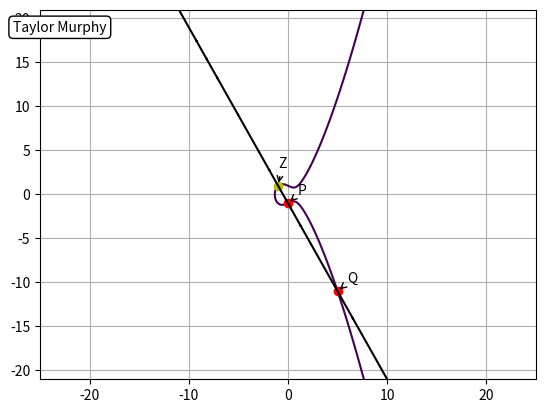

Here is the Python script that generated this plot:
###############################################
# Name: Taylor Murphy
# Class: CMPS 4663 Cryptography
# Date: 2 August 2015
# Program 3 - Elliptical Curve Encryption
###############################################

import argparse
import numpy as np
import matplotlib.pyplot as plt

def slope(x1, y1, x2, y2, a):
    
    #Get the slope of the line
    if ((x1 == x2) & (y1 == y2)):
        #If P & Q are the same point the use the equation for the 
        #derivative (dy/dx) = ((3x^2 + a) / (2y)) to find the tangent line 
        #at that point 
        slope = float((3 * pow(x1, 2) + a) / (2 * y1))
    else:
        #Else use standard formula for slope
        slope = (y1 - y2) / (x1 - x2)        
    
    return slope
    
def IsOnECurve(a, b, x, y):
    #If point(x, y) is on curve represented by (a, b) then goodPoint is true   
    if (pow(y, 2) == pow(x, 3) + (a * x) + b):
        goodPoint = 1
    #Else goodPoint is false
    else:
        goodPoint = 0
    
    return goodPoint 

def plotter(a, b, m, x1, y1, x2, y2, x3, y3):
    #Determines width and height of plot
    h = max(y1, y2, y3) + 20 
    w = max(x1, x2, x3) + 20

    # Annotate the plot with your name using width (w) and height (h) as your reference points.
    plt.annotate("Taylor Murphy", xy = (-w + 2, h - 2), xycoords = "data", va = "center", ha = "center", bbox = dict(boxstyle = "round", fc = "w"))

    # This creates a mesh grid with values determined by width and height (w, h)
    # of the plot with increments of .0001 (1000j = .0001 or 5j = .05)
    y, x = np.ogrid[-h:h:1000j, -w:w:1000j]

    # Plot the curve (using matplotlib's countour function)
    # This drawing function applies a "function" described in the
    # 3rd parameter:  pow(y, 2) - ( pow(x, 3) - x + 1 ) to all the
    # values in x and y.
    # The .ravel method turns the x and y grids into single dimensional arrays
    plt.contour(x.ravel(), y.ravel(), pow(y, 2) - ( pow(x, 3) + (a*x) + b ), [0])

    # Plot the points ('ro' = red, 'bo' = blue, 'yo'=yellow and so on)
    plt.plot(x1, y1, 'ro')
    plt.plot(x2, y2, 'ro')
    plt.plot(x3, y3, 'yo')

    # Use a contour plot to draw the line (in black) connecting our point.
    plt.contour(x.ravel(), y.ravel(), (y-y1) - m * (x-x1), [0], colors = ('black'))

    # Annotate point 1,2, & 3
    plt.annotate('P', xy = (x1, y1), xytext = (x1 + 1, y1 + 1), arrowprops = dict(arrowstyle = "->", connectionstyle = "arc3"),)
    plt.annotate('Q', xy = (x2, y2), xytext = (x2 + 1, y2 + 1), arrowprops = dict(arrowstyle = "->", connectionstyle = "arc3"),)
    plt.annotate('Z', xy = (x3, y3), xytext = (x3 + 0, y3 + 2), arrowprops = dict(arrowstyle = "->", connectionstyle = "arc3"),)

    # Show a grid background on our plot
    plt.grid()

    # Show the plot
    plt.show()

def main():
    parser = argparse.ArgumentParser()

    parser.add_argument("-a", dest = "a", default = -1, help = "Part 'a' of elliptical curve: y^2 = x^3 + ax + b")
    parser.add_argument("-b", dest = "b", default = 1, help = "Part 'b' of elliptical curve: y^2 = x^3 + ax + b")
    parser.add_argument("-x1", dest = "x1", default = 0, help = "X coord for point 1")
    parser.add_argument("-y1", dest = "y1", default = -1, help = "Y coord for point 1")
    parser.add_argument("-x2", dest = "x2", default = 5, help = "X coord for point 2")
    parser.add_argument("-y2", dest = "y2", default = -11, help = "Y coord for point 2")

    args = parser.parse_args()
    
    a = float(args.a)
    b = float(args.b)
    x1 = float(args.x1) 
    y1 = float(args.y1)
    x2 = float(args.x2)
    y2 = float(args.y2)
    
    #Determine if P and Q are on the curve
    if(IsOnECurve(a, b, x1, y1) == 0):
        print("Point P does not lie on the curve")
    if(IsOnECurve(a, b, x2, y2) == 0):
        print("Point Q does not lie on the curve")
        
    #Slope of the line between P and Q
    m = slope(x1, y1, x2, y2, a)
        
    #Calculate Z using 
    #x3 = m^2 - x1 - x2    
    #y3 = sqrt(x^3 + ax + b)
    x3 = float(pow(m, 2) - x1 - x2)
    y3 = float(pow((pow(x3, 3) + ((a * x3) + b)), (1/2)))   
    
    print("ECurve = y^2 = x^3 + ", args.a,"x + ", args.b) 
    print("P = ", "(", args.x1, ", ", args.y1, ")") 
    print("Q = ", "(", args.x2, ", ", args.y2, ")") 
    print("Slope between P & Q = ", m)   
    print("Z = ", "(", x3, ", ", y3, ")")
    
    plotter(a, b, m, x1, y1, x2, y2, x3, y3)

if __name__ == '__main__':
    
    #Good Test Lines
    #python main.py    
    #python main.py -a 0 -b 17 -x1 -1 -y1 4 -x2 2 -y2 5
    #Bad Test Lines
    #python main.py -a 2 -b 1 -x1 2 -y1 3 -x2 -1 -y2 -1
       
    main()
